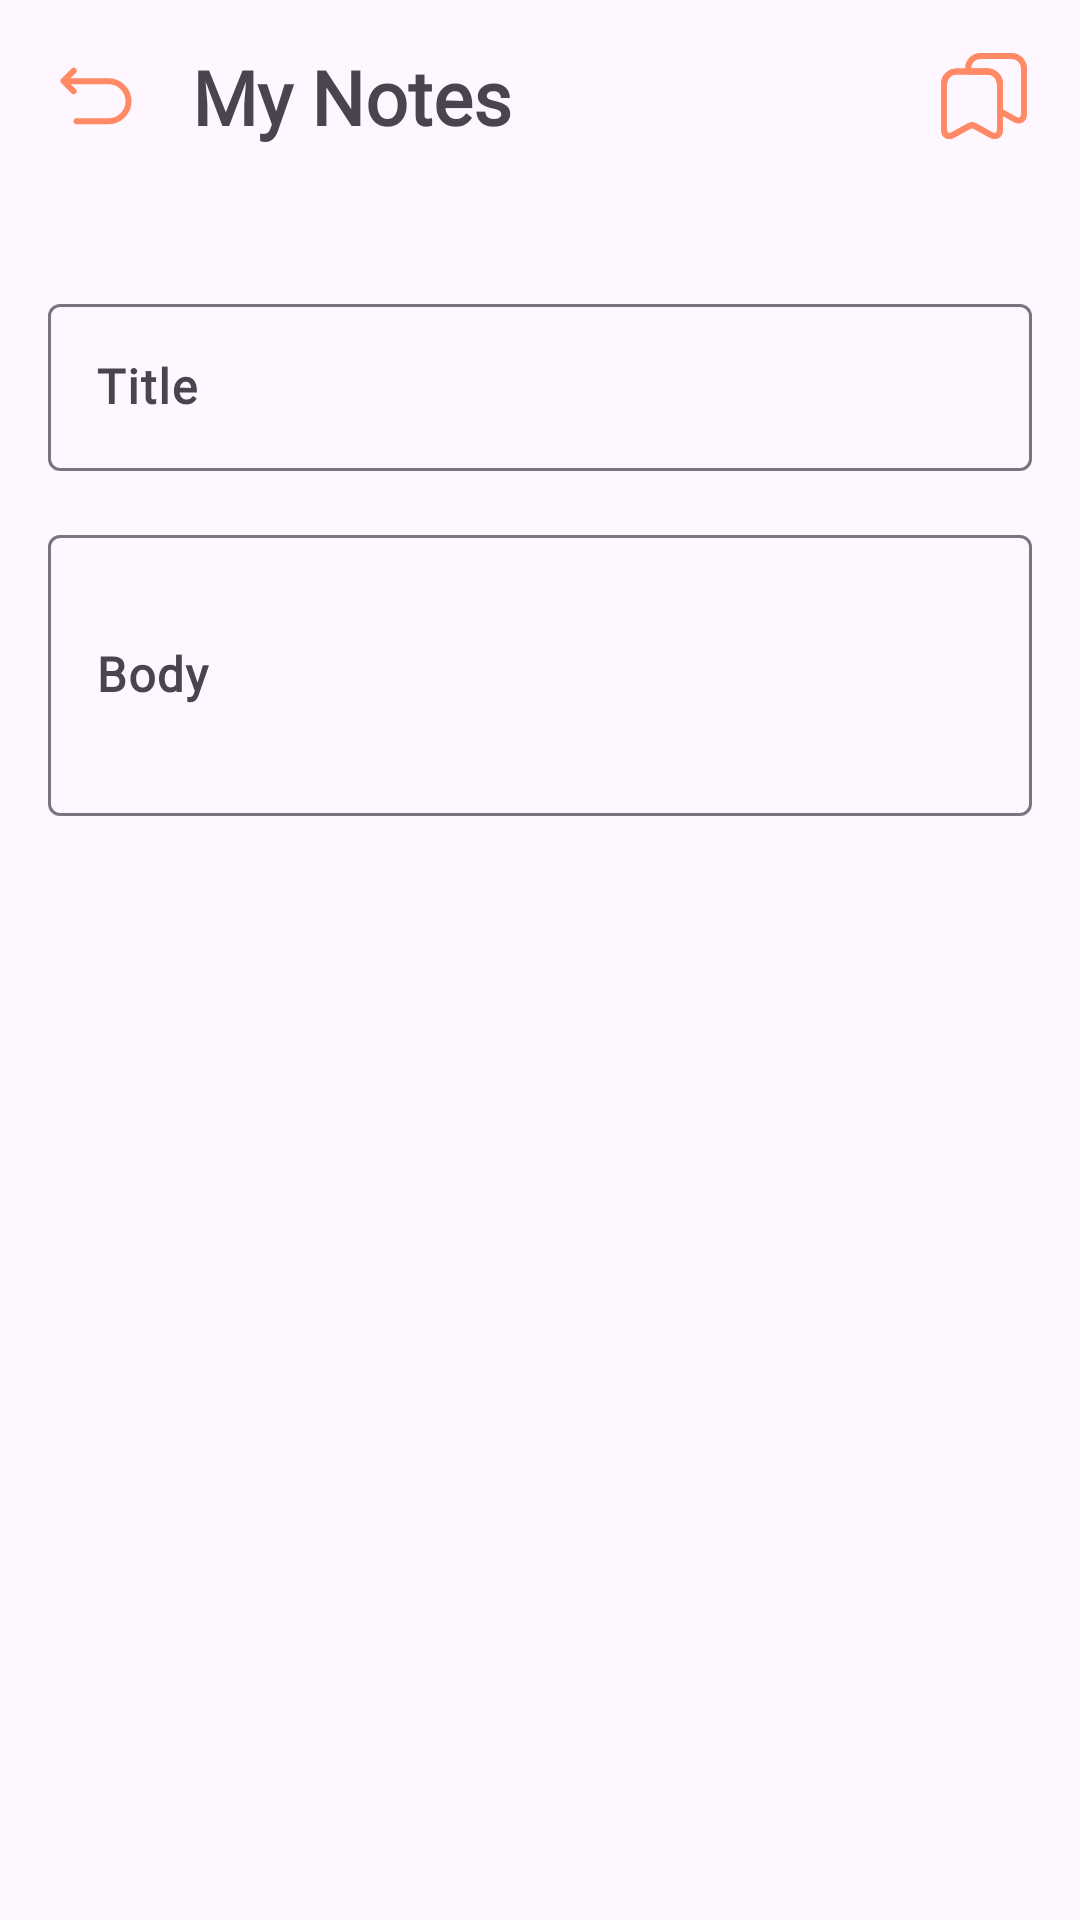

Write the Android layout XML for this screen, with the resource values it uses.
<!-- AndroidManifest.xml: activity theme Theme.RecyclerView_HOMO -->
<!-- res/layout/activity_add_note.xml -->
<?xml version="1.0" encoding="utf-8"?>
<androidx.constraintlayout.widget.ConstraintLayout xmlns:android="http://schemas.android.com/apk/res/android"
    xmlns:app="http://schemas.android.com/apk/res-auto"
    android:layout_width="match_parent"
    android:layout_height="match_parent">

    <TextView
        android:id="@+id/title"
        android:layout_width="wrap_content"
        android:layout_height="wrap_content"
        android:fontFamily="@font/primary_font"
        android:text="My Notes"
        android:textSize="25sp"
        android:textStyle="bold"
        app:layout_constraintBottom_toBottomOf="@+id/btn_back"
        app:layout_constraintStart_toEndOf="@+id/btn_back"
        app:layout_constraintTop_toTopOf="@+id/btn_back" />

    <ImageView
        android:id="@+id/btn_back"
        android:layout_width="wrap_content"
        android:layout_height="wrap_content"
        android:background="?attr/actionBarItemBackground"
        android:clickable="true"
        android:focusable="true"
        android:padding="16dp"
        android:src="@drawable/back_linear_32px"
        app:layout_constraintStart_toStartOf="parent"
        app:layout_constraintTop_toTopOf="parent" />

    <ImageView
        android:id="@+id/btn_save"
        android:layout_width="wrap_content"
        android:layout_height="wrap_content"
        android:background="?attr/actionBarItemBackground"
        android:clickable="true"
        android:focusable="true"
        android:padding="16dp"
        android:src="@drawable/save2_linear_32px"
        app:layout_constraintEnd_toEndOf="parent"
        app:layout_constraintTop_toTopOf="parent" />

    <com.google.android.material.textfield.TextInputLayout
        android:id="@+id/input_title"
        android:layout_width="match_parent"
        android:layout_height="wrap_content"
        android:layout_marginHorizontal="16dp"
        android:layout_marginTop="32dp"
        android:hint="Title"
        app:hintTextColor="@color/primary_text"
        app:layout_constraintEnd_toEndOf="parent"
        app:layout_constraintEnd_toStartOf="parent"
        app:layout_constraintTop_toBottomOf="@+id/btn_back">

        <com.google.android.material.textfield.TextInputEditText
            android:maxLines="1"
            android:inputType="text"
            android:textStyle="bold"
            android:textColor="@color/primary_text"
            android:fontFamily="@font/primary_font"
            android:layout_width="match_parent"
            android:layout_height="wrap_content" />


    </com.google.android.material.textfield.TextInputLayout>

    <com.google.android.material.textfield.TextInputLayout
        android:id="@+id/input_body"
        android:layout_width="match_parent"
        android:layout_height="wrap_content"
        android:layout_marginHorizontal="16dp"
        android:layout_marginTop="16dp"
        android:hint="Body"
        app:hintTextColor="@color/primary_text"
        app:layout_constraintEnd_toEndOf="parent"
        app:layout_constraintEnd_toStartOf="parent"
        app:layout_constraintTop_toBottomOf="@+id/input_title">

        <com.google.android.material.textfield.TextInputEditText
            android:minLines="3"
            android:maxLines="10"
            android:inputType="text|textMultiLine"
            android:textStyle="bold"
            android:textColor="@color/primary_text"
            android:fontFamily="@font/primary_font"
            android:layout_width="match_parent"
            android:layout_height="wrap_content" />


    </com.google.android.material.textfield.TextInputLayout>



</androidx.constraintlayout.widget.ConstraintLayout>
<!-- resources referenced by this layout -->
<resources>
  <color name="primary_text">#424242 </color>
  <!-- drawable back_linear_32px (drawable) -->
  <vector xmlns:android="http://schemas.android.com/apk/res/android"
      android:width="32dp"
      android:height="32dp"
      android:viewportWidth="24"
      android:viewportHeight="24">
    <path
        android:pathData="M7.13,18.31h8c2.76,0 5,-2.24 5,-5s-2.24,-5 -5,-5h-11"
        android:strokeLineJoin="round"
        android:strokeWidth="1.5"
        android:fillColor="#00000000"
        android:strokeColor="#FF8A65"
        android:strokeLineCap="round"/>
    <path
        android:pathData="M6.43,10.81L3.87,8.25l2.56,-2.56"
        android:strokeLineJoin="round"
        android:strokeWidth="1.5"
        android:fillColor="#00000000"
        android:strokeColor="#FF8A65"
        android:strokeLineCap="round"/>
  </vector>
  <!-- drawable save2_linear_32px (drawable) -->
  <vector xmlns:android="http://schemas.android.com/apk/res/android"
      android:width="32dp"
      android:height="32dp"
      android:viewportWidth="24"
      android:viewportHeight="24">
    <path
        android:pathData="M12.89,5.88H5.11A3.12,3.12 0,0 0,2 8.99v11.36c0,1.45 1.04,2.07 2.31,1.36l3.93,-2.19c0.42,-0.23 1.1,-0.23 1.51,0l3.93,2.19c1.27,0.71 2.31,0.09 2.31,-1.36V8.99a3.105,3.105 0,0 0,-3.1 -3.11Z"
        android:strokeLineJoin="round"
        android:strokeWidth="1.5"
        android:fillColor="#00000000"
        android:strokeColor="#FF8A65"
        android:strokeLineCap="round"/>
    <path
        android:pathData="M16,8.99v11.36c0,1.45 -1.04,2.06 -2.31,1.36l-3.93,-2.19c-0.42,-0.23 -1.1,-0.23 -1.52,0l-3.93,2.19c-1.27,0.7 -2.31,0.09 -2.31,-1.36V8.99c0,-1.71 1.4,-3.11 3.11,-3.11h7.78c1.71,0 3.11,1.4 3.11,3.11Z"
        android:strokeLineJoin="round"
        android:strokeWidth="1.5"
        android:fillColor="#00000000"
        android:strokeColor="#FF8A65"
        android:strokeLineCap="round"/>
    <path
        android:pathData="M22,5.11v11.36c0,1.45 -1.04,2.06 -2.31,1.36L16,15.77V8.99c0,-1.71 -1.4,-3.11 -3.11,-3.11H8v-0.77C8,3.4 9.4,2 11.11,2h7.78C20.6,2 22,3.4 22,5.11Z"
        android:strokeLineJoin="round"
        android:strokeWidth="1.5"
        android:fillColor="#00000000"
        android:strokeColor="#FF8A65"
        android:strokeLineCap="round"/>
  </vector>
  <style name="Theme.RecyclerView_HOMO" parent="Base.Theme.RecyclerView_HOMO" />
  <style name="Base.Theme.RecyclerView_HOMO" parent="Theme.Material3.DayNight.NoActionBar">
          
          
      </style>
</resources>
